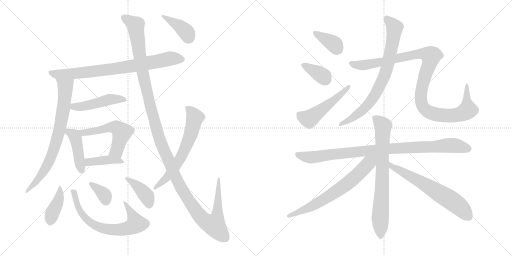
t = 0.00 s
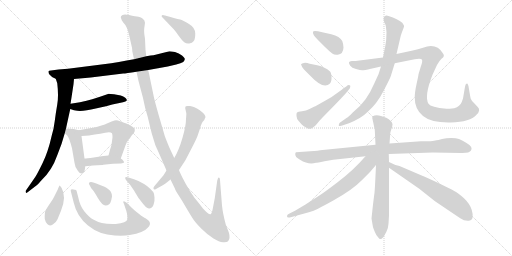
t = 2.00 s
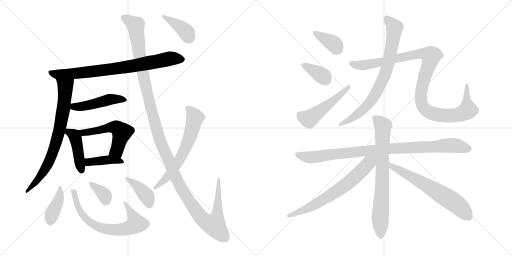
t = 4.00 s
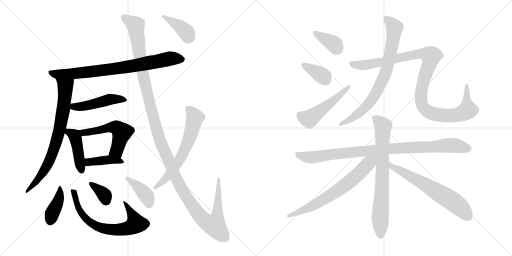
t = 6.00 s
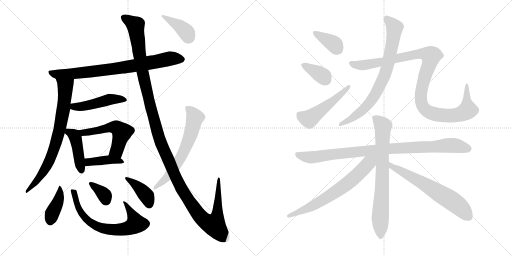
t = 8.00 s
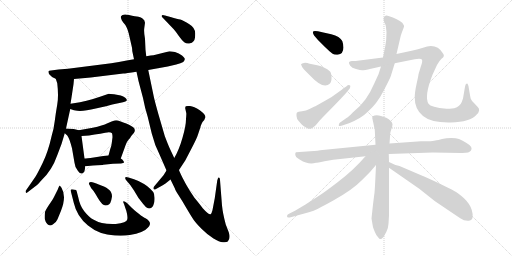
t = 10.00 s

The animated SVG that drew these frames (rendered in a browser with its animation timeline set to each time). Animation: 22 CSS @keyframes rules; frames cover the first 10.00 s.

<svg version="1.1" viewBox="0 0 2048 1024" xmlns="http://www.w3.org/2000/svg">
  <g stroke="lightgray" stroke-dasharray="1,1" stroke-width="1" transform="scale(4, 4)">
    <line x1="0" y1="0" x2="256" y2="256"></line>
    <line x1="256" y1="0" x2="0" y2="256"></line>
    <line x1="128" y1="0" x2="128" y2="256"></line>
    <line x1="0" y1="128" x2="256" y2="128"></line>
    <line x1="256" y1="0" x2="512" y2="256"></line>
    <line x1="512" y1="0" x2="256" y2="256"></line>
    <line x1="384" y1="0" x2="384" y2="256"></line>
    <line x1="256" y1="128" x2="512" y2="128"></line>
  </g>
<g transform="scale(1, -1) translate(0, -850)">
   <style type="text/css">
    @keyframes keyframes0 {
      from {
       stroke: black;
       stroke-dashoffset: 788;
       stroke-width: 128;
       }
       72% {
       animation-timing-function: step-end;
       stroke: black;
       stroke-dashoffset: 0;
       stroke-width: 128;
       }
       to {
       stroke: black;
       stroke-width: 1024;
       }
       }
       #make-me-a-hanzi-animation-0 {
         animation: keyframes0 0.891276s both;
         animation-delay: 0.000000s;
         animation-timing-function: linear;
       }
    @keyframes keyframes1 {
      from {
       stroke: black;
       stroke-dashoffset: 756;
       stroke-width: 128;
       }
       71% {
       animation-timing-function: step-end;
       stroke: black;
       stroke-dashoffset: 0;
       stroke-width: 128;
       }
       to {
       stroke: black;
       stroke-width: 1024;
       }
       }
       #make-me-a-hanzi-animation-1 {
         animation: keyframes1 0.865234s both;
         animation-delay: 0.891276s;
         animation-timing-function: linear;
       }
    @keyframes keyframes2 {
      from {
       stroke: black;
       stroke-dashoffset: 470;
       stroke-width: 128;
       }
       60% {
       animation-timing-function: step-end;
       stroke: black;
       stroke-dashoffset: 0;
       stroke-width: 128;
       }
       to {
       stroke: black;
       stroke-width: 1024;
       }
       }
       #make-me-a-hanzi-animation-2 {
         animation: keyframes2 0.632487s both;
         animation-delay: 1.756510s;
         animation-timing-function: linear;
       }
    @keyframes keyframes3 {
      from {
       stroke: black;
       stroke-dashoffset: 433;
       stroke-width: 128;
       }
       58% {
       animation-timing-function: step-end;
       stroke: black;
       stroke-dashoffset: 0;
       stroke-width: 128;
       }
       to {
       stroke: black;
       stroke-width: 1024;
       }
       }
       #make-me-a-hanzi-animation-3 {
         animation: keyframes3 0.602376s both;
         animation-delay: 2.388997s;
         animation-timing-function: linear;
       }
    @keyframes keyframes4 {
      from {
       stroke: black;
       stroke-dashoffset: 537;
       stroke-width: 128;
       }
       64% {
       animation-timing-function: step-end;
       stroke: black;
       stroke-dashoffset: 0;
       stroke-width: 128;
       }
       to {
       stroke: black;
       stroke-width: 1024;
       }
       }
       #make-me-a-hanzi-animation-4 {
         animation: keyframes4 0.687012s both;
         animation-delay: 2.991373s;
         animation-timing-function: linear;
       }
    @keyframes keyframes5 {
      from {
       stroke: black;
       stroke-dashoffset: 406;
       stroke-width: 128;
       }
       57% {
       animation-timing-function: step-end;
       stroke: black;
       stroke-dashoffset: 0;
       stroke-width: 128;
       }
       to {
       stroke: black;
       stroke-width: 1024;
       }
       }
       #make-me-a-hanzi-animation-5 {
         animation: keyframes5 0.580404s both;
         animation-delay: 3.678385s;
         animation-timing-function: linear;
       }
    @keyframes keyframes6 {
      from {
       stroke: black;
       stroke-dashoffset: 402;
       stroke-width: 128;
       }
       57% {
       animation-timing-function: step-end;
       stroke: black;
       stroke-dashoffset: 0;
       stroke-width: 128;
       }
       to {
       stroke: black;
       stroke-width: 1024;
       }
       }
       #make-me-a-hanzi-animation-6 {
         animation: keyframes6 0.577148s both;
         animation-delay: 4.258789s;
         animation-timing-function: linear;
       }
    @keyframes keyframes7 {
      from {
       stroke: black;
       stroke-dashoffset: 689;
       stroke-width: 128;
       }
       69% {
       animation-timing-function: step-end;
       stroke: black;
       stroke-dashoffset: 0;
       stroke-width: 128;
       }
       to {
       stroke: black;
       stroke-width: 1024;
       }
       }
       #make-me-a-hanzi-animation-7 {
         animation: keyframes7 0.810710s both;
         animation-delay: 4.835937s;
         animation-timing-function: linear;
       }
    @keyframes keyframes8 {
      from {
       stroke: black;
       stroke-dashoffset: 352;
       stroke-width: 128;
       }
       53% {
       animation-timing-function: step-end;
       stroke: black;
       stroke-dashoffset: 0;
       stroke-width: 128;
       }
       to {
       stroke: black;
       stroke-width: 1024;
       }
       }
       #make-me-a-hanzi-animation-8 {
         animation: keyframes8 0.536458s both;
         animation-delay: 5.646647s;
         animation-timing-function: linear;
       }
    @keyframes keyframes9 {
      from {
       stroke: black;
       stroke-dashoffset: 396;
       stroke-width: 128;
       }
       56% {
       animation-timing-function: step-end;
       stroke: black;
       stroke-dashoffset: 0;
       stroke-width: 128;
       }
       to {
       stroke: black;
       stroke-width: 1024;
       }
       }
       #make-me-a-hanzi-animation-9 {
         animation: keyframes9 0.572266s both;
         animation-delay: 6.183105s;
         animation-timing-function: linear;
       }
    @keyframes keyframes10 {
      from {
       stroke: black;
       stroke-dashoffset: 1384;
       stroke-width: 128;
       }
       82% {
       animation-timing-function: step-end;
       stroke: black;
       stroke-dashoffset: 0;
       stroke-width: 128;
       }
       to {
       stroke: black;
       stroke-width: 1024;
       }
       }
       #make-me-a-hanzi-animation-10 {
         animation: keyframes10 1.376302s both;
         animation-delay: 6.755371s;
         animation-timing-function: linear;
       }
    @keyframes keyframes11 {
      from {
       stroke: black;
       stroke-dashoffset: 638;
       stroke-width: 128;
       }
       67% {
       animation-timing-function: step-end;
       stroke: black;
       stroke-dashoffset: 0;
       stroke-width: 128;
       }
       to {
       stroke: black;
       stroke-width: 1024;
       }
       }
       #make-me-a-hanzi-animation-11 {
         animation: keyframes11 0.769206s both;
         animation-delay: 8.131673s;
         animation-timing-function: linear;
       }
    @keyframes keyframes12 {
      from {
       stroke: black;
       stroke-dashoffset: 392;
       stroke-width: 128;
       }
       56% {
       animation-timing-function: step-end;
       stroke: black;
       stroke-dashoffset: 0;
       stroke-width: 128;
       }
       to {
       stroke: black;
       stroke-width: 1024;
       }
       }
       #make-me-a-hanzi-animation-12 {
         animation: keyframes12 0.569010s both;
         animation-delay: 8.900879s;
         animation-timing-function: linear;
       }
    @keyframes keyframes13 {
      from {
       stroke: black;
       stroke-dashoffset: 372;
       stroke-width: 128;
       }
       55% {
       animation-timing-function: step-end;
       stroke: black;
       stroke-dashoffset: 0;
       stroke-width: 128;
       }
       to {
       stroke: black;
       stroke-width: 1024;
       }
       }
       #make-me-a-hanzi-animation-13 {
         animation: keyframes13 0.552734s both;
         animation-delay: 9.469889s;
         animation-timing-function: linear;
       }
    @keyframes keyframes14 {
      from {
       stroke: black;
       stroke-dashoffset: 367;
       stroke-width: 128;
       }
       54% {
       animation-timing-function: step-end;
       stroke: black;
       stroke-dashoffset: 0;
       stroke-width: 128;
       }
       to {
       stroke: black;
       stroke-width: 1024;
       }
       }
       #make-me-a-hanzi-animation-14 {
         animation: keyframes14 0.548665s both;
         animation-delay: 10.022623s;
         animation-timing-function: linear;
       }
    @keyframes keyframes15 {
      from {
       stroke: black;
       stroke-dashoffset: 504;
       stroke-width: 128;
       }
       62% {
       animation-timing-function: step-end;
       stroke: black;
       stroke-dashoffset: 0;
       stroke-width: 128;
       }
       to {
       stroke: black;
       stroke-width: 1024;
       }
       }
       #make-me-a-hanzi-animation-15 {
         animation: keyframes15 0.660156s both;
         animation-delay: 10.571288s;
         animation-timing-function: linear;
       }
    @keyframes keyframes16 {
      from {
       stroke: black;
       stroke-dashoffset: 772;
       stroke-width: 128;
       }
       72% {
       animation-timing-function: step-end;
       stroke: black;
       stroke-dashoffset: 0;
       stroke-width: 128;
       }
       to {
       stroke: black;
       stroke-width: 1024;
       }
       }
       #make-me-a-hanzi-animation-16 {
         animation: keyframes16 0.878255s both;
         animation-delay: 11.231444s;
         animation-timing-function: linear;
       }
    @keyframes keyframes17 {
      from {
       stroke: black;
       stroke-dashoffset: 1082;
       stroke-width: 128;
       }
       78% {
       animation-timing-function: step-end;
       stroke: black;
       stroke-dashoffset: 0;
       stroke-width: 128;
       }
       to {
       stroke: black;
       stroke-width: 1024;
       }
       }
       #make-me-a-hanzi-animation-17 {
         animation: keyframes17 1.130534s both;
         animation-delay: 12.109699s;
         animation-timing-function: linear;
       }
    @keyframes keyframes18 {
      from {
       stroke: black;
       stroke-dashoffset: 941;
       stroke-width: 128;
       }
       75% {
       animation-timing-function: step-end;
       stroke: black;
       stroke-dashoffset: 0;
       stroke-width: 128;
       }
       to {
       stroke: black;
       stroke-width: 1024;
       }
       }
       #make-me-a-hanzi-animation-18 {
         animation: keyframes18 1.015788s both;
         animation-delay: 13.240233s;
         animation-timing-function: linear;
       }
    @keyframes keyframes19 {
      from {
       stroke: black;
       stroke-dashoffset: 746;
       stroke-width: 128;
       }
       71% {
       animation-timing-function: step-end;
       stroke: black;
       stroke-dashoffset: 0;
       stroke-width: 128;
       }
       to {
       stroke: black;
       stroke-width: 1024;
       }
       }
       #make-me-a-hanzi-animation-19 {
         animation: keyframes19 0.857096s both;
         animation-delay: 14.256021s;
         animation-timing-function: linear;
       }
    @keyframes keyframes20 {
      from {
       stroke: black;
       stroke-dashoffset: 676;
       stroke-width: 128;
       }
       69% {
       animation-timing-function: step-end;
       stroke: black;
       stroke-dashoffset: 0;
       stroke-width: 128;
       }
       to {
       stroke: black;
       stroke-width: 1024;
       }
       }
       #make-me-a-hanzi-animation-20 {
         animation: keyframes20 0.800130s both;
         animation-delay: 15.113117s;
         animation-timing-function: linear;
       }
    @keyframes keyframes21 {
      from {
       stroke: black;
       stroke-dashoffset: 638;
       stroke-width: 128;
       }
       67% {
       animation-timing-function: step-end;
       stroke: black;
       stroke-dashoffset: 0;
       stroke-width: 128;
       }
       to {
       stroke: black;
       stroke-width: 1024;
       }
       }
       #make-me-a-hanzi-animation-21 {
         animation: keyframes21 0.769206s both;
         animation-delay: 15.913247s;
         animation-timing-function: linear;
       }
</style>
<path d="M 296.0 534.0 L 363.0 540.0 L 493.0 556.0 Q 503.0 556.0 546.0 563.0 L 593.0 570.0 L 671.0 584.0 L 705.0 592.0 Q 724.0 597.0 733.0 602.0 Q 739.0 608.0 739.0 613.0 Q 740.0 618.0 728.0 628.0 Q 716.0 638.0 700.0 642.0 Q 684.0 645.0 678.0 645.0 L 614.0 629.0 Q 605.0 629.0 585.0 625.0 L 536.0 613.0 L 507.0 608.0 Q 475.0 601.0 445.0 597.0 L 272.0 575.0 L 234.0 572.0 L 204.0 568.0 Q 195.0 568.0 194.0 565.0 Q 193.0 562.0 196.0 554.0 L 204.0 546.0 Q 209.0 541.0 212.0 540.0 L 223.0 535.0 L 296.0 534.0 Z" fill="lightgray"></path> 
<path d="M 294.0 513.0 L 296.0 534.0 C 299.0 564.0 214.0 563.0 223.0 535.0 L 229.0 517.0 Q 235.0 466.0 229.0 432.0 Q 223.0 398.0 219.0 366.0 Q 215.0 333.0 207.0 308.0 Q 192.0 241.0 170.0 197.0 Q 148.0 152.0 141.0 142.0 L 105.0 90.0 Q 101.0 86.0 103.0 81.0 Q 105.0 75.0 113.0 83.0 L 139.0 103.0 Q 149.0 109.0 165.0 128.0 Q 208.0 168.0 229.0 229.0 L 246.0 274.0 L 259.0 317.0 L 264.0 336.0 L 281.0 414.0 L 282.0 435.0 L 286.0 460.0 L 294.0 513.0 Z" fill="lightgray"></path> 
<path d="M 281.0 414.0 L 296.0 409.0 L 309.0 407.0 Q 334.0 404.0 383.0 416.0 Q 432.0 427.0 449.0 432.0 L 492.0 441.0 Q 517.0 446.0 501.0 459.0 Q 494.0 464.0 483.0 468.0 L 456.0 473.0 Q 440.0 475.0 435.0 475.0 L 403.0 464.0 Q 376.0 454.0 320.0 441.0 L 282.0 435.0 C 252.0 430.0 253.0 423.0 281.0 414.0 Z" fill="lightgray"></path> 
<path d="M 259.0 317.0 L 269.0 308.0 Q 277.0 299.0 288.0 257.0 L 298.0 199.0 Q 300.0 178.0 312.0 166.0 Q 320.0 154.0 329.0 156.0 Q 338.0 159.0 339.0 170.0 L 341.0 185.0 L 338.0 216.0 L 326.0 306.0 C 323.0 327.0 323.0 327.0 315.0 329.0 L 299.0 333.0 Q 290.0 335.0 264.0 336.0 C 237.0 337.0 237.0 337.0 259.0 317.0 Z" fill="lightgray"></path> 
<path d="M 483.0 216.0 L 499.0 260.0 Q 507.0 284.0 514.0 291.0 Q 521.0 298.0 525.0 306.0 L 536.0 319.0 Q 544.0 332.0 533.0 341.0 Q 517.0 352.0 505.0 356.0 Q 494.0 359.0 480.0 365.0 Q 467.0 371.0 458.0 368.0 Q 449.0 365.0 430.0 357.0 Q 411.0 348.0 371.0 339.0 L 315.0 329.0 C 285.0 324.0 296.0 304.0 326.0 306.0 L 356.0 308.0 L 379.0 312.0 Q 402.0 314.0 421.0 319.0 Q 441.0 324.0 448.0 317.0 Q 450.0 311.0 450.0 301.0 L 447.0 278.0 Q 446.0 266.0 441.0 254.0 L 434.0 228.0 C 426.0 199.0 473.0 188.0 483.0 216.0 Z" fill="lightgray"></path> 
<path d="M 341.0 185.0 L 372.0 188.0 Q 412.0 190.0 413.0 191.0 L 452.0 195.0 L 484.0 196.0 Q 495.0 198.0 496.0 200.0 Q 497.0 202.0 493.0 207.0 Q 490.0 212.0 483.0 216.0 C 461.0 231.0 461.0 231.0 434.0 228.0 L 413.0 226.0 L 375.0 220.0 Q 346.0 216.0 338.0 216.0 C 308.0 215.0 311.0 182.0 341.0 185.0 Z" fill="lightgray"></path> 
<path d="M 246.0 99.0 L 239.0 108.0 Q 237.0 108.0 231.0 92.0 L 216.0 62.0 Q 212.0 53.0 197.0 32.0 Q 183.0 11.0 180.0 2.0 Q 178.0 -17.0 179.0 -26.0 Q 181.0 -36.0 189.0 -46.0 Q 198.0 -56.0 211.0 -48.0 Q 225.0 -40.0 230.0 -27.0 L 244.0 7.0 Q 267.0 64.0 246.0 99.0 Z" fill="lightgray"></path> 
<path d="M 299.0 91.0 Q 297.0 92.0 294.0 92.0 Q 280.0 95.0 283.0 86.0 L 295.0 39.0 Q 307.0 -15.0 352.0 -52.0 Q 397.0 -89.0 459.0 -92.0 Q 497.0 -94.0 519.0 -90.0 Q 575.0 -81.0 592.0 -60.0 Q 598.0 -54.0 600.0 -46.0 Q 601.0 -34.0 582.0 -23.0 Q 575.0 -21.0 554.0 -4.0 Q 534.0 12.0 529.0 17.0 L 508.0 38.0 Q 498.0 46.0 494.0 45.0 Q 491.0 43.0 496.0 34.0 L 503.0 13.0 Q 505.0 11.0 508.0 -5.0 Q 511.0 -21.0 509.0 -28.0 Q 507.0 -41.0 463.0 -46.0 Q 408.0 -49.0 373.0 -28.0 Q 356.0 -19.0 337.0 5.0 Q 319.0 28.0 313.0 61.0 L 308.0 80.0 Q 308.0 84.0 306.0 86.0 Q 307.0 91.0 299.0 91.0 Z" fill="lightgray"></path> 
<path d="M 445.0 49.0 L 448.0 64.0 Q 448.0 81.0 436.0 91.0 Q 424.0 101.0 418.0 103.0 L 395.0 112.0 Q 360.0 129.0 356.0 118.0 Q 355.0 114.0 357.0 112.0 L 365.0 97.0 L 371.0 90.0 Q 376.0 85.0 392.0 57.0 Q 409.0 28.0 422.0 28.0 Q 440.0 28.0 445.0 49.0 Z" fill="lightgray"></path> 
<path d="M 536.0 133.0 L 514.0 140.0 Q 502.0 144.0 501.0 140.0 Q 500.0 135.0 504.0 130.0 L 521.0 110.0 L 536.0 88.0 L 554.0 58.0 L 572.0 35.0 Q 585.0 19.0 592.0 17.0 Q 600.0 15.0 607.0 20.0 Q 612.0 22.0 615.0 34.0 Q 619.0 46.0 618.0 60.0 Q 618.0 74.0 613.0 82.0 Q 587.0 111.0 565.0 120.0 Q 557.0 125.0 536.0 133.0 Z" fill="lightgray"></path> 
<path d="M 546.0 563.0 L 554.0 526.0 L 572.0 458.0 Q 580.0 416.0 591.0 382.0 L 607.0 316.0 Q 619.0 268.0 639.0 230.0 L 666.0 168.0 L 682.0 132.0 L 700.0 95.0 Q 700.0 92.0 713.0 71.0 Q 727.0 50.0 746.0 17.0 Q 766.0 -17.0 775.0 -30.0 Q 784.0 -43.0 807.0 -66.0 Q 831.0 -90.0 854.0 -104.0 Q 877.0 -118.0 892.0 -119.0 Q 907.0 -120.0 911.0 -116.0 Q 923.0 -104.0 915.0 -79.0 L 903.0 -48.0 Q 891.0 -3.0 888.0 28.0 L 880.0 130.0 Q 880.0 137.0 877.0 139.0 Q 874.0 141.0 872.0 137.0 L 869.0 128.0 L 859.0 57.0 L 850.0 10.0 Q 846.0 -6.0 842.0 -7.0 Q 833.0 -8.0 811.0 17.0 Q 789.0 46.0 781.0 55.0 Q 774.0 64.0 758.0 89.0 Q 743.0 113.0 730.0 139.0 Q 717.0 165.0 716.0 170.0 L 697.0 218.0 L 681.0 252.0 Q 673.0 269.0 659.0 306.0 L 634.0 392.0 Q 618.0 449.0 615.0 464.0 L 593.0 570.0 L 585.0 625.0 L 582.0 651.0 L 580.0 695.0 Q 575.0 723.0 577.0 737.0 L 580.0 759.0 L 577.0 769.0 L 570.0 776.0 Q 565.0 781.0 554.0 783.0 Q 543.0 784.0 516.0 790.0 Q 490.0 796.0 484.0 785.0 Q 482.0 779.0 485.0 775.0 Q 485.0 771.0 493.0 760.0 Q 508.0 745.0 515.0 716.0 L 528.0 659.0 Q 529.0 652.0 529.0 646.0 L 536.0 613.0 L 546.0 563.0 Z" fill="lightgray"></path> 
<path d="M 666.0 168.0 L 654.0 149.0 L 618.0 106.0 Q 613.0 101.0 614.0 95.0 Q 616.0 89.0 624.0 94.0 L 642.0 104.0 Q 650.0 108.0 662.0 116.0 L 682.0 132.0 L 716.0 170.0 L 741.0 208.0 L 766.0 256.0 Q 788.0 298.0 792.0 312.0 L 801.0 339.0 Q 802.0 340.0 802.0 343.0 Q 802.0 346.0 810.0 362.0 L 817.0 370.0 Q 821.0 380.0 822.0 381.0 Q 822.0 393.0 799.0 409.0 Q 776.0 424.0 760.0 426.0 Q 745.0 427.0 743.0 425.0 Q 740.0 420.0 741.0 416.0 L 745.0 398.0 Q 746.0 396.0 744.0 374.0 Q 744.0 347.0 730.0 299.0 Q 716.0 250.0 697.0 218.0 L 666.0 168.0 Z" fill="lightgray"></path> 
<path d="M 651.0 779.0 L 695.0 733.0 Q 704.0 723.0 716.0 705.0 Q 729.0 687.0 737.0 681.0 Q 746.0 674.0 757.0 676.0 Q 769.0 678.0 775.0 686.0 Q 781.0 693.0 781.0 716.0 Q 781.0 739.0 756.0 754.0 Q 731.0 769.0 721.0 772.0 Q 711.0 774.0 682.0 782.0 L 660.0 788.0 Q 649.0 793.0 647.0 788.0 Q 645.0 783.0 651.0 779.0 Z" fill="lightgray"></path> 
<path d="M 1271.0 691.5 L 1301.0 661.5 Q 1321.0 642.5 1329.0 636.5 Q 1338.0 629.5 1351.0 631.5 Q 1373.0 633.5 1374.0 660.5 Q 1374.0 672.5 1369.0 686.5 Q 1360.0 704.5 1325.0 713.5 L 1289.0 721.5 Q 1255.0 728.5 1252.0 723.5 Q 1249.0 712.5 1271.0 691.5 Z" fill="lightgray"></path> 
<path d="M 1216.0 572.5 L 1241.0 547.5 Q 1294.0 490.5 1320.0 516.5 Q 1327.0 524.5 1326.0 543.5 Q 1325.0 561.5 1319.0 565.5 Q 1301.0 582.5 1269.0 589.5 L 1239.0 595.5 Q 1226.0 599.5 1216.0 598.5 Q 1207.0 596.5 1204.0 593.5 Q 1207.0 581.5 1216.0 572.5 Z" fill="lightgray"></path> 
<path d="M 1385.0 479.5 L 1399.0 496.5 Q 1404.0 509.5 1398.0 509.5 Q 1393.0 511.5 1385.0 504.5 L 1371.0 495.5 Q 1368.0 491.5 1367.0 491.5 L 1325.0 461.5 L 1288.0 440.5 Q 1265.0 426.5 1256.0 423.5 L 1236.0 413.5 Q 1225.0 407.5 1208.0 405.5 Q 1191.0 403.5 1188.0 400.5 Q 1185.0 397.5 1186.0 386.5 Q 1187.0 375.5 1193.0 368.5 L 1205.0 354.5 Q 1212.0 345.5 1229.0 337.5 Q 1242.0 328.5 1263.0 349.5 Q 1277.0 367.5 1291.0 381.5 L 1340.0 431.5 Q 1371.0 463.5 1385.0 479.5 Z" fill="lightgray"></path> 
<path d="M 1544.0 740.5 L 1546.0 721.5 Q 1546.0 688.5 1541.0 665.5 L 1532.0 620.5 L 1524.0 584.5 L 1514.0 553.5 L 1497.0 516.5 Q 1482.0 481.5 1463.0 454.5 Q 1444.0 427.5 1411.0 400.5 Q 1395.0 383.5 1386.0 378.5 L 1359.0 359.5 Q 1355.0 354.5 1355.0 348.5 Q 1356.0 342.5 1375.0 350.5 L 1396.0 357.5 Q 1447.0 378.5 1471.0 403.5 Q 1508.0 435.5 1534.0 486.5 Q 1560.0 536.5 1563.0 545.5 L 1579.0 597.5 L 1586.0 634.5 L 1603.0 707.5 Q 1608.0 723.5 1612.0 732.5 L 1616.0 743.5 Q 1618.0 747.5 1609.0 759.5 Q 1592.0 774.5 1554.0 786.5 Q 1544.0 789.5 1539.0 785.5 Q 1534.0 780.5 1534.0 775.5 L 1537.0 761.5 Q 1543.0 752.5 1544.0 740.5 Z" fill="lightgray"></path> 
<path d="M 1532.0 620.5 L 1422.0 606.5 L 1407.0 606.5 Q 1388.0 605.5 1401.0 587.5 Q 1407.0 578.5 1424.0 574.5 Q 1442.0 569.5 1449.0 569.5 Q 1457.0 569.5 1484.0 575.5 L 1524.0 584.5 L 1579.0 597.5 L 1659.0 613.5 Q 1685.0 617.5 1688.0 611.5 Q 1691.0 604.5 1683.0 583.5 L 1674.0 553.5 Q 1673.0 544.5 1666.0 513.5 Q 1659.0 481.5 1659.0 461.5 Q 1658.0 414.5 1692.0 386.5 Q 1726.0 358.5 1803.0 360.5 Q 1881.0 362.5 1906.0 391.5 Q 1925.0 409.5 1910.0 423.5 L 1895.0 439.5 Q 1886.0 447.5 1883.0 455.5 Q 1881.0 462.5 1878.0 481.5 L 1874.0 505.5 Q 1872.0 512.5 1870.0 515.5 Q 1868.0 517.5 1866.0 515.5 Q 1862.0 515.5 1860.0 503.5 L 1852.0 456.5 L 1847.0 442.5 Q 1840.0 424.5 1817.0 417.5 Q 1796.0 415.5 1786.0 415.5 Q 1723.0 421.5 1714.0 435.5 Q 1696.0 464.5 1730.0 551.5 L 1748.0 590.5 Q 1758.0 608.5 1766.0 615.5 Q 1774.0 621.5 1775.0 625.5 Q 1777.0 629.5 1772.0 636.5 Q 1746.0 679.5 1692.0 659.5 Q 1672.0 653.5 1651.0 648.5 L 1586.0 634.5 L 1532.0 620.5 Z" fill="lightgray"></path> 
<path d="M 1555.0 234.5 L 1731.0 240.5 L 1844.0 238.5 Q 1878.0 237.5 1884.0 248.5 Q 1894.0 262.5 1863.0 280.5 Q 1848.0 290.5 1836.0 294.5 Q 1825.0 298.5 1805.0 298.5 Q 1785.0 298.5 1768.0 294.5 Q 1751.0 289.5 1746.0 289.5 Q 1741.0 289.5 1736.0 287.5 Q 1732.0 285.5 1684.0 285.5 L 1558.0 276.5 L 1502.0 271.5 L 1290.0 250.5 Q 1274.0 247.5 1241.0 245.5 L 1184.0 241.5 Q 1182.0 240.5 1181.0 235.5 Q 1179.0 222.5 1200.0 211.5 Q 1235.0 189.5 1264.0 199.5 Q 1267.0 199.5 1298.0 205.5 L 1333.0 211.5 L 1462.0 225.5 L 1555.0 234.5 Z" fill="lightgray"></path> 
<path d="M 1486.0 -23.5 L 1492.0 -58.5 Q 1494.0 -62.5 1499.0 -76.5 Q 1504.0 -90.5 1514.0 -100.5 Q 1520.0 -113.5 1534.0 -97.5 Q 1545.0 -78.5 1548.0 -70.5 Q 1552.0 -63.5 1554.0 -44.5 L 1556.0 -11.5 L 1556.0 179.5 L 1556.0 202.5 L 1555.0 234.5 L 1558.0 276.5 L 1561.0 316.5 Q 1561.0 320.5 1565.0 332.5 Q 1570.0 344.5 1570.0 353.5 Q 1568.0 367.5 1545.0 379.5 L 1524.0 386.5 Q 1504.0 392.5 1491.0 385.5 Q 1489.0 381.5 1489.0 378.5 L 1499.0 332.5 L 1502.0 271.5 L 1504.0 190.5 Q 1499.0 75.5 1497.0 72.5 L 1492.0 32.5 L 1486.0 -23.5 Z" fill="lightgray"></path> 
<path d="M 1462.0 225.5 Q 1412.0 167.5 1349.0 120.5 Q 1298.0 81.5 1282.0 71.5 L 1222.0 32.5 L 1180.0 7.5 L 1160.0 -2.5 Q 1148.0 -7.5 1148.0 -13.5 Q 1147.0 -22.5 1163.0 -18.5 L 1239.0 2.5 Q 1258.0 6.5 1333.0 48.5 Q 1409.0 90.5 1446.0 128.5 L 1480.0 162.5 L 1504.0 190.5 C 1540.0 231.5 1500.0 268.5 1462.0 225.5 Z" fill="lightgray"></path> 
<path d="M 1556.0 179.5 L 1677.0 95.5 L 1740.0 45.5 L 1841.0 -22.5 Q 1858.0 -34.5 1876.0 -32.5 Q 1899.0 -29.5 1887.0 10.5 Q 1880.0 34.5 1857.0 56.5 Q 1834.0 77.5 1817.0 86.5 Q 1801.0 95.5 1747.0 121.5 Q 1693.0 146.5 1689.0 147.5 L 1598.0 186.5 Q 1578.0 190.5 1556.0 202.5 C 1529.0 215.5 1531.0 196.5 1556.0 179.5 Z" fill="lightgray"></path> 
      <clipPath id="make-me-a-hanzi-clip-0">
      <path d="M 296.0 534.0 L 363.0 540.0 L 493.0 556.0 Q 503.0 556.0 546.0 563.0 L 593.0 570.0 L 671.0 584.0 L 705.0 592.0 Q 724.0 597.0 733.0 602.0 Q 739.0 608.0 739.0 613.0 Q 740.0 618.0 728.0 628.0 Q 716.0 638.0 700.0 642.0 Q 684.0 645.0 678.0 645.0 L 614.0 629.0 Q 605.0 629.0 585.0 625.0 L 536.0 613.0 L 507.0 608.0 Q 475.0 601.0 445.0 597.0 L 272.0 575.0 L 234.0 572.0 L 204.0 568.0 Q 195.0 568.0 194.0 565.0 Q 193.0 562.0 196.0 554.0 L 204.0 546.0 Q 209.0 541.0 212.0 540.0 L 223.0 535.0 L 296.0 534.0 Z" fill="lightgray"></path>
      </clipPath>
      <path clip-path="url(#make-me-a-hanzi-clip-0)" d="M 201.0 561.0 L 225.0 553.0 L 341.0 560.0 L 515.0 583.0 L 679.0 616.0 L 727.0 612.0 " fill="none" id="make-me-a-hanzi-animation-0" stroke-dasharray="660 1320" stroke-linecap="round"></path>

      <clipPath id="make-me-a-hanzi-clip-1">
      <path d="M 294.0 513.0 L 296.0 534.0 C 299.0 564.0 214.0 563.0 223.0 535.0 L 229.0 517.0 Q 235.0 466.0 229.0 432.0 Q 223.0 398.0 219.0 366.0 Q 215.0 333.0 207.0 308.0 Q 192.0 241.0 170.0 197.0 Q 148.0 152.0 141.0 142.0 L 105.0 90.0 Q 101.0 86.0 103.0 81.0 Q 105.0 75.0 113.0 83.0 L 139.0 103.0 Q 149.0 109.0 165.0 128.0 Q 208.0 168.0 229.0 229.0 L 246.0 274.0 L 259.0 317.0 L 264.0 336.0 L 281.0 414.0 L 282.0 435.0 L 286.0 460.0 L 294.0 513.0 Z" fill="lightgray"></path>
      </clipPath>
      <path clip-path="url(#make-me-a-hanzi-clip-1)" d="M 230.0 532.0 L 261.0 504.0 L 256.0 431.0 L 235.0 317.0 L 190.0 190.0 L 151.0 131.0 L 107.0 85.0 " fill="none" id="make-me-a-hanzi-animation-1" stroke-dasharray="628 1256" stroke-linecap="round"></path>

      <clipPath id="make-me-a-hanzi-clip-2">
      <path d="M 281.0 414.0 L 296.0 409.0 L 309.0 407.0 Q 334.0 404.0 383.0 416.0 Q 432.0 427.0 449.0 432.0 L 492.0 441.0 Q 517.0 446.0 501.0 459.0 Q 494.0 464.0 483.0 468.0 L 456.0 473.0 Q 440.0 475.0 435.0 475.0 L 403.0 464.0 Q 376.0 454.0 320.0 441.0 L 282.0 435.0 C 252.0 430.0 253.0 423.0 281.0 414.0 Z" fill="lightgray"></path>
      </clipPath>
      <path clip-path="url(#make-me-a-hanzi-clip-2)" d="M 289.0 429.0 L 295.0 423.0 L 326.0 424.0 L 437.0 452.0 L 497.0 450.0 " fill="none" id="make-me-a-hanzi-animation-2" stroke-dasharray="342 684" stroke-linecap="round"></path>

      <clipPath id="make-me-a-hanzi-clip-3">
      <path d="M 259.0 317.0 L 269.0 308.0 Q 277.0 299.0 288.0 257.0 L 298.0 199.0 Q 300.0 178.0 312.0 166.0 Q 320.0 154.0 329.0 156.0 Q 338.0 159.0 339.0 170.0 L 341.0 185.0 L 338.0 216.0 L 326.0 306.0 C 323.0 327.0 323.0 327.0 315.0 329.0 L 299.0 333.0 Q 290.0 335.0 264.0 336.0 C 237.0 337.0 237.0 337.0 259.0 317.0 Z" fill="lightgray"></path>
      </clipPath>
      <path clip-path="url(#make-me-a-hanzi-clip-3)" d="M 271.0 329.0 L 301.0 301.0 L 326.0 167.0 " fill="none" id="make-me-a-hanzi-animation-3" stroke-dasharray="305 610" stroke-linecap="round"></path>

      <clipPath id="make-me-a-hanzi-clip-4">
      <path d="M 483.0 216.0 L 499.0 260.0 Q 507.0 284.0 514.0 291.0 Q 521.0 298.0 525.0 306.0 L 536.0 319.0 Q 544.0 332.0 533.0 341.0 Q 517.0 352.0 505.0 356.0 Q 494.0 359.0 480.0 365.0 Q 467.0 371.0 458.0 368.0 Q 449.0 365.0 430.0 357.0 Q 411.0 348.0 371.0 339.0 L 315.0 329.0 C 285.0 324.0 296.0 304.0 326.0 306.0 L 356.0 308.0 L 379.0 312.0 Q 402.0 314.0 421.0 319.0 Q 441.0 324.0 448.0 317.0 Q 450.0 311.0 450.0 301.0 L 447.0 278.0 Q 446.0 266.0 441.0 254.0 L 434.0 228.0 C 426.0 199.0 473.0 188.0 483.0 216.0 Z" fill="lightgray"></path>
      </clipPath>
      <path clip-path="url(#make-me-a-hanzi-clip-4)" d="M 323.0 326.0 L 334.0 319.0 L 348.0 320.0 L 446.0 342.0 L 475.0 334.0 L 488.0 320.0 L 472.0 262.0 L 467.0 247.0 L 442.0 233.0 " fill="none" id="make-me-a-hanzi-animation-4" stroke-dasharray="409 818" stroke-linecap="round"></path>

      <clipPath id="make-me-a-hanzi-clip-5">
      <path d="M 341.0 185.0 L 372.0 188.0 Q 412.0 190.0 413.0 191.0 L 452.0 195.0 L 484.0 196.0 Q 495.0 198.0 496.0 200.0 Q 497.0 202.0 493.0 207.0 Q 490.0 212.0 483.0 216.0 C 461.0 231.0 461.0 231.0 434.0 228.0 L 413.0 226.0 L 375.0 220.0 Q 346.0 216.0 338.0 216.0 C 308.0 215.0 311.0 182.0 341.0 185.0 Z" fill="lightgray"></path>
      </clipPath>
      <path clip-path="url(#make-me-a-hanzi-clip-5)" d="M 342.0 209.0 L 363.0 202.0 L 436.0 211.0 L 474.0 208.0 L 489.0 201.0 " fill="none" id="make-me-a-hanzi-animation-5" stroke-dasharray="278 556" stroke-linecap="round"></path>

      <clipPath id="make-me-a-hanzi-clip-6">
      <path d="M 246.0 99.0 L 239.0 108.0 Q 237.0 108.0 231.0 92.0 L 216.0 62.0 Q 212.0 53.0 197.0 32.0 Q 183.0 11.0 180.0 2.0 Q 178.0 -17.0 179.0 -26.0 Q 181.0 -36.0 189.0 -46.0 Q 198.0 -56.0 211.0 -48.0 Q 225.0 -40.0 230.0 -27.0 L 244.0 7.0 Q 267.0 64.0 246.0 99.0 Z" fill="lightgray"></path>
      </clipPath>
      <path clip-path="url(#make-me-a-hanzi-clip-6)" d="M 242.0 103.0 L 235.0 52.0 L 208.0 -6.0 L 201.0 -36.0 " fill="none" id="make-me-a-hanzi-animation-6" stroke-dasharray="274 548" stroke-linecap="round"></path>

      <clipPath id="make-me-a-hanzi-clip-7">
      <path d="M 299.0 91.0 Q 297.0 92.0 294.0 92.0 Q 280.0 95.0 283.0 86.0 L 295.0 39.0 Q 307.0 -15.0 352.0 -52.0 Q 397.0 -89.0 459.0 -92.0 Q 497.0 -94.0 519.0 -90.0 Q 575.0 -81.0 592.0 -60.0 Q 598.0 -54.0 600.0 -46.0 Q 601.0 -34.0 582.0 -23.0 Q 575.0 -21.0 554.0 -4.0 Q 534.0 12.0 529.0 17.0 L 508.0 38.0 Q 498.0 46.0 494.0 45.0 Q 491.0 43.0 496.0 34.0 L 503.0 13.0 Q 505.0 11.0 508.0 -5.0 Q 511.0 -21.0 509.0 -28.0 Q 507.0 -41.0 463.0 -46.0 Q 408.0 -49.0 373.0 -28.0 Q 356.0 -19.0 337.0 5.0 Q 319.0 28.0 313.0 61.0 L 308.0 80.0 Q 308.0 84.0 306.0 86.0 Q 307.0 91.0 299.0 91.0 Z" fill="lightgray"></path>
      </clipPath>
      <path clip-path="url(#make-me-a-hanzi-clip-7)" d="M 292.0 82.0 L 318.0 8.0 L 334.0 -15.0 L 378.0 -51.0 L 427.0 -67.0 L 469.0 -70.0 L 509.0 -64.0 L 544.0 -45.0 L 501.0 41.0 " fill="none" id="make-me-a-hanzi-animation-7" stroke-dasharray="561 1122" stroke-linecap="round"></path>

      <clipPath id="make-me-a-hanzi-clip-8">
      <path d="M 445.0 49.0 L 448.0 64.0 Q 448.0 81.0 436.0 91.0 Q 424.0 101.0 418.0 103.0 L 395.0 112.0 Q 360.0 129.0 356.0 118.0 Q 355.0 114.0 357.0 112.0 L 365.0 97.0 L 371.0 90.0 Q 376.0 85.0 392.0 57.0 Q 409.0 28.0 422.0 28.0 Q 440.0 28.0 445.0 49.0 Z" fill="lightgray"></path>
      </clipPath>
      <path clip-path="url(#make-me-a-hanzi-clip-8)" d="M 362.0 116.0 L 414.0 74.0 L 424.0 47.0 " fill="none" id="make-me-a-hanzi-animation-8" stroke-dasharray="224 448" stroke-linecap="round"></path>

      <clipPath id="make-me-a-hanzi-clip-9">
      <path d="M 536.0 133.0 L 514.0 140.0 Q 502.0 144.0 501.0 140.0 Q 500.0 135.0 504.0 130.0 L 521.0 110.0 L 536.0 88.0 L 554.0 58.0 L 572.0 35.0 Q 585.0 19.0 592.0 17.0 Q 600.0 15.0 607.0 20.0 Q 612.0 22.0 615.0 34.0 Q 619.0 46.0 618.0 60.0 Q 618.0 74.0 613.0 82.0 Q 587.0 111.0 565.0 120.0 Q 557.0 125.0 536.0 133.0 Z" fill="lightgray"></path>
      </clipPath>
      <path clip-path="url(#make-me-a-hanzi-clip-9)" d="M 508.0 137.0 L 585.0 68.0 L 597.0 33.0 " fill="none" id="make-me-a-hanzi-animation-9" stroke-dasharray="268 536" stroke-linecap="round"></path>

      <clipPath id="make-me-a-hanzi-clip-10">
      <path d="M 546.0 563.0 L 554.0 526.0 L 572.0 458.0 Q 580.0 416.0 591.0 382.0 L 607.0 316.0 Q 619.0 268.0 639.0 230.0 L 666.0 168.0 L 682.0 132.0 L 700.0 95.0 Q 700.0 92.0 713.0 71.0 Q 727.0 50.0 746.0 17.0 Q 766.0 -17.0 775.0 -30.0 Q 784.0 -43.0 807.0 -66.0 Q 831.0 -90.0 854.0 -104.0 Q 877.0 -118.0 892.0 -119.0 Q 907.0 -120.0 911.0 -116.0 Q 923.0 -104.0 915.0 -79.0 L 903.0 -48.0 Q 891.0 -3.0 888.0 28.0 L 880.0 130.0 Q 880.0 137.0 877.0 139.0 Q 874.0 141.0 872.0 137.0 L 869.0 128.0 L 859.0 57.0 L 850.0 10.0 Q 846.0 -6.0 842.0 -7.0 Q 833.0 -8.0 811.0 17.0 Q 789.0 46.0 781.0 55.0 Q 774.0 64.0 758.0 89.0 Q 743.0 113.0 730.0 139.0 Q 717.0 165.0 716.0 170.0 L 697.0 218.0 L 681.0 252.0 Q 673.0 269.0 659.0 306.0 L 634.0 392.0 Q 618.0 449.0 615.0 464.0 L 593.0 570.0 L 585.0 625.0 L 582.0 651.0 L 580.0 695.0 Q 575.0 723.0 577.0 737.0 L 580.0 759.0 L 577.0 769.0 L 570.0 776.0 Q 565.0 781.0 554.0 783.0 Q 543.0 784.0 516.0 790.0 Q 490.0 796.0 484.0 785.0 Q 482.0 779.0 485.0 775.0 Q 485.0 771.0 493.0 760.0 Q 508.0 745.0 515.0 716.0 L 528.0 659.0 Q 529.0 652.0 529.0 646.0 L 536.0 613.0 L 546.0 563.0 Z" fill="lightgray"></path>
      </clipPath>
      <path clip-path="url(#make-me-a-hanzi-clip-10)" d="M 493.0 781.0 L 542.0 747.0 L 568.0 573.0 L 598.0 438.0 L 636.0 299.0 L 700.0 147.0 L 736.0 78.0 L 801.0 -16.0 L 828.0 -39.0 L 857.0 -50.0 L 870.0 -11.0 L 876.0 134.0 " fill="none" id="make-me-a-hanzi-animation-10" stroke-dasharray="1256 2512" stroke-linecap="round"></path>

      <clipPath id="make-me-a-hanzi-clip-11">
      <path d="M 666.0 168.0 L 654.0 149.0 L 618.0 106.0 Q 613.0 101.0 614.0 95.0 Q 616.0 89.0 624.0 94.0 L 642.0 104.0 Q 650.0 108.0 662.0 116.0 L 682.0 132.0 L 716.0 170.0 L 741.0 208.0 L 766.0 256.0 Q 788.0 298.0 792.0 312.0 L 801.0 339.0 Q 802.0 340.0 802.0 343.0 Q 802.0 346.0 810.0 362.0 L 817.0 370.0 Q 821.0 380.0 822.0 381.0 Q 822.0 393.0 799.0 409.0 Q 776.0 424.0 760.0 426.0 Q 745.0 427.0 743.0 425.0 Q 740.0 420.0 741.0 416.0 L 745.0 398.0 Q 746.0 396.0 744.0 374.0 Q 744.0 347.0 730.0 299.0 Q 716.0 250.0 697.0 218.0 L 666.0 168.0 Z" fill="lightgray"></path>
      </clipPath>
      <path clip-path="url(#make-me-a-hanzi-clip-11)" d="M 747.0 419.0 L 769.0 399.0 L 779.0 380.0 L 750.0 276.0 L 719.0 213.0 L 682.0 158.0 L 619.0 99.0 " fill="none" id="make-me-a-hanzi-animation-11" stroke-dasharray="510 1020" stroke-linecap="round"></path>

      <clipPath id="make-me-a-hanzi-clip-12">
      <path d="M 651.0 779.0 L 695.0 733.0 Q 704.0 723.0 716.0 705.0 Q 729.0 687.0 737.0 681.0 Q 746.0 674.0 757.0 676.0 Q 769.0 678.0 775.0 686.0 Q 781.0 693.0 781.0 716.0 Q 781.0 739.0 756.0 754.0 Q 731.0 769.0 721.0 772.0 Q 711.0 774.0 682.0 782.0 L 660.0 788.0 Q 649.0 793.0 647.0 788.0 Q 645.0 783.0 651.0 779.0 Z" fill="lightgray"></path>
      </clipPath>
      <path clip-path="url(#make-me-a-hanzi-clip-12)" d="M 654.0 786.0 L 734.0 733.0 L 756.0 700.0 " fill="none" id="make-me-a-hanzi-animation-12" stroke-dasharray="264 528" stroke-linecap="round"></path>

      <clipPath id="make-me-a-hanzi-clip-13">
      <path d="M 1271.0 691.5 L 1301.0 661.5 Q 1321.0 642.5 1329.0 636.5 Q 1338.0 629.5 1351.0 631.5 Q 1373.0 633.5 1374.0 660.5 Q 1374.0 672.5 1369.0 686.5 Q 1360.0 704.5 1325.0 713.5 L 1289.0 721.5 Q 1255.0 728.5 1252.0 723.5 Q 1249.0 712.5 1271.0 691.5 Z" fill="lightgray"></path>
      </clipPath>
      <path clip-path="url(#make-me-a-hanzi-clip-13)" d="M 1257.0 719.5 L 1333.0 676.5 L 1350.0 653.5 " fill="none" id="make-me-a-hanzi-animation-13" stroke-dasharray="244 488" stroke-linecap="round"></path>

      <clipPath id="make-me-a-hanzi-clip-14">
      <path d="M 1216.0 572.5 L 1241.0 547.5 Q 1294.0 490.5 1320.0 516.5 Q 1327.0 524.5 1326.0 543.5 Q 1325.0 561.5 1319.0 565.5 Q 1301.0 582.5 1269.0 589.5 L 1239.0 595.5 Q 1226.0 599.5 1216.0 598.5 Q 1207.0 596.5 1204.0 593.5 Q 1207.0 581.5 1216.0 572.5 Z" fill="lightgray"></path>
      </clipPath>
      <path clip-path="url(#make-me-a-hanzi-clip-14)" d="M 1212.0 590.5 L 1279.0 554.5 L 1304.0 530.5 " fill="none" id="make-me-a-hanzi-animation-14" stroke-dasharray="239 478" stroke-linecap="round"></path>

      <clipPath id="make-me-a-hanzi-clip-15">
      <path d="M 1385.0 479.5 L 1399.0 496.5 Q 1404.0 509.5 1398.0 509.5 Q 1393.0 511.5 1385.0 504.5 L 1371.0 495.5 Q 1368.0 491.5 1367.0 491.5 L 1325.0 461.5 L 1288.0 440.5 Q 1265.0 426.5 1256.0 423.5 L 1236.0 413.5 Q 1225.0 407.5 1208.0 405.5 Q 1191.0 403.5 1188.0 400.5 Q 1185.0 397.5 1186.0 386.5 Q 1187.0 375.5 1193.0 368.5 L 1205.0 354.5 Q 1212.0 345.5 1229.0 337.5 Q 1242.0 328.5 1263.0 349.5 Q 1277.0 367.5 1291.0 381.5 L 1340.0 431.5 Q 1371.0 463.5 1385.0 479.5 Z" fill="lightgray"></path>
      </clipPath>
      <path clip-path="url(#make-me-a-hanzi-clip-15)" d="M 1195.0 392.5 L 1237.0 374.5 L 1335.0 447.5 L 1393.0 502.5 " fill="none" id="make-me-a-hanzi-animation-15" stroke-dasharray="376 752" stroke-linecap="round"></path>

      <clipPath id="make-me-a-hanzi-clip-16">
      <path d="M 1544.0 740.5 L 1546.0 721.5 Q 1546.0 688.5 1541.0 665.5 L 1532.0 620.5 L 1524.0 584.5 L 1514.0 553.5 L 1497.0 516.5 Q 1482.0 481.5 1463.0 454.5 Q 1444.0 427.5 1411.0 400.5 Q 1395.0 383.5 1386.0 378.5 L 1359.0 359.5 Q 1355.0 354.5 1355.0 348.5 Q 1356.0 342.5 1375.0 350.5 L 1396.0 357.5 Q 1447.0 378.5 1471.0 403.5 Q 1508.0 435.5 1534.0 486.5 Q 1560.0 536.5 1563.0 545.5 L 1579.0 597.5 L 1586.0 634.5 L 1603.0 707.5 Q 1608.0 723.5 1612.0 732.5 L 1616.0 743.5 Q 1618.0 747.5 1609.0 759.5 Q 1592.0 774.5 1554.0 786.5 Q 1544.0 789.5 1539.0 785.5 Q 1534.0 780.5 1534.0 775.5 L 1537.0 761.5 Q 1543.0 752.5 1544.0 740.5 Z" fill="lightgray"></path>
      </clipPath>
      <path clip-path="url(#make-me-a-hanzi-clip-16)" d="M 1547.0 775.5 L 1578.0 739.5 L 1577.0 724.5 L 1546.0 571.5 L 1527.0 522.5 L 1504.0 476.5 L 1472.0 431.5 L 1414.0 380.5 L 1360.0 352.5 " fill="none" id="make-me-a-hanzi-animation-16" stroke-dasharray="644 1288" stroke-linecap="round"></path>

      <clipPath id="make-me-a-hanzi-clip-17">
      <path d="M 1532.0 620.5 L 1422.0 606.5 L 1407.0 606.5 Q 1388.0 605.5 1401.0 587.5 Q 1407.0 578.5 1424.0 574.5 Q 1442.0 569.5 1449.0 569.5 Q 1457.0 569.5 1484.0 575.5 L 1524.0 584.5 L 1579.0 597.5 L 1659.0 613.5 Q 1685.0 617.5 1688.0 611.5 Q 1691.0 604.5 1683.0 583.5 L 1674.0 553.5 Q 1673.0 544.5 1666.0 513.5 Q 1659.0 481.5 1659.0 461.5 Q 1658.0 414.5 1692.0 386.5 Q 1726.0 358.5 1803.0 360.5 Q 1881.0 362.5 1906.0 391.5 Q 1925.0 409.5 1910.0 423.5 L 1895.0 439.5 Q 1886.0 447.5 1883.0 455.5 Q 1881.0 462.5 1878.0 481.5 L 1874.0 505.5 Q 1872.0 512.5 1870.0 515.5 Q 1868.0 517.5 1866.0 515.5 Q 1862.0 515.5 1860.0 503.5 L 1852.0 456.5 L 1847.0 442.5 Q 1840.0 424.5 1817.0 417.5 Q 1796.0 415.5 1786.0 415.5 Q 1723.0 421.5 1714.0 435.5 Q 1696.0 464.5 1730.0 551.5 L 1748.0 590.5 Q 1758.0 608.5 1766.0 615.5 Q 1774.0 621.5 1775.0 625.5 Q 1777.0 629.5 1772.0 636.5 Q 1746.0 679.5 1692.0 659.5 Q 1672.0 653.5 1651.0 648.5 L 1586.0 634.5 L 1532.0 620.5 Z" fill="lightgray"></path>
      </clipPath>
      <path clip-path="url(#make-me-a-hanzi-clip-17)" d="M 1405.0 596.5 L 1422.0 590.5 L 1459.0 590.5 L 1677.0 635.5 L 1720.0 629.5 L 1723.0 616.5 L 1691.0 517.5 L 1683.0 454.5 L 1691.0 424.5 L 1704.0 409.5 L 1762.0 389.5 L 1830.0 390.5 L 1871.0 410.5 L 1868.0 508.5 " fill="none" id="make-me-a-hanzi-animation-17" stroke-dasharray="954 1908" stroke-linecap="round"></path>

      <clipPath id="make-me-a-hanzi-clip-18">
      <path d="M 1555.0 234.5 L 1731.0 240.5 L 1844.0 238.5 Q 1878.0 237.5 1884.0 248.5 Q 1894.0 262.5 1863.0 280.5 Q 1848.0 290.5 1836.0 294.5 Q 1825.0 298.5 1805.0 298.5 Q 1785.0 298.5 1768.0 294.5 Q 1751.0 289.5 1746.0 289.5 Q 1741.0 289.5 1736.0 287.5 Q 1732.0 285.5 1684.0 285.5 L 1558.0 276.5 L 1502.0 271.5 L 1290.0 250.5 Q 1274.0 247.5 1241.0 245.5 L 1184.0 241.5 Q 1182.0 240.5 1181.0 235.5 Q 1179.0 222.5 1200.0 211.5 Q 1235.0 189.5 1264.0 199.5 Q 1267.0 199.5 1298.0 205.5 L 1333.0 211.5 L 1462.0 225.5 L 1555.0 234.5 Z" fill="lightgray"></path>
      </clipPath>
      <path clip-path="url(#make-me-a-hanzi-clip-18)" d="M 1192.0 233.5 L 1216.0 223.5 L 1246.0 220.5 L 1525.0 253.5 L 1799.0 269.5 L 1871.0 256.5 " fill="none" id="make-me-a-hanzi-animation-18" stroke-dasharray="813 1626" stroke-linecap="round"></path>

      <clipPath id="make-me-a-hanzi-clip-19">
      <path d="M 1486.0 -23.5 L 1492.0 -58.5 Q 1494.0 -62.5 1499.0 -76.5 Q 1504.0 -90.5 1514.0 -100.5 Q 1520.0 -113.5 1534.0 -97.5 Q 1545.0 -78.5 1548.0 -70.5 Q 1552.0 -63.5 1554.0 -44.5 L 1556.0 -11.5 L 1556.0 179.5 L 1556.0 202.5 L 1555.0 234.5 L 1558.0 276.5 L 1561.0 316.5 Q 1561.0 320.5 1565.0 332.5 Q 1570.0 344.5 1570.0 353.5 Q 1568.0 367.5 1545.0 379.5 L 1524.0 386.5 Q 1504.0 392.5 1491.0 385.5 Q 1489.0 381.5 1489.0 378.5 L 1499.0 332.5 L 1502.0 271.5 L 1504.0 190.5 Q 1499.0 75.5 1497.0 72.5 L 1492.0 32.5 L 1486.0 -23.5 Z" fill="lightgray"></path>
      </clipPath>
      <path clip-path="url(#make-me-a-hanzi-clip-19)" d="M 1498.0 379.5 L 1532.0 346.5 L 1521.0 -20.5 L 1524.0 -95.5 " fill="none" id="make-me-a-hanzi-animation-19" stroke-dasharray="618 1236" stroke-linecap="round"></path>

      <clipPath id="make-me-a-hanzi-clip-20">
      <path d="M 1462.0 225.5 Q 1412.0 167.5 1349.0 120.5 Q 1298.0 81.5 1282.0 71.5 L 1222.0 32.5 L 1180.0 7.5 L 1160.0 -2.5 Q 1148.0 -7.5 1148.0 -13.5 Q 1147.0 -22.5 1163.0 -18.5 L 1239.0 2.5 Q 1258.0 6.5 1333.0 48.5 Q 1409.0 90.5 1446.0 128.5 L 1480.0 162.5 L 1504.0 190.5 C 1540.0 231.5 1500.0 268.5 1462.0 225.5 Z" fill="lightgray"></path>
      </clipPath>
      <path clip-path="url(#make-me-a-hanzi-clip-20)" d="M 1497.0 222.5 L 1431.0 152.5 L 1383.0 111.5 L 1276.0 41.5 L 1156.0 -14.5 " fill="none" id="make-me-a-hanzi-animation-20" stroke-dasharray="548 1096" stroke-linecap="round"></path>

      <clipPath id="make-me-a-hanzi-clip-21">
      <path d="M 1556.0 179.5 L 1677.0 95.5 L 1740.0 45.5 L 1841.0 -22.5 Q 1858.0 -34.5 1876.0 -32.5 Q 1899.0 -29.5 1887.0 10.5 Q 1880.0 34.5 1857.0 56.5 Q 1834.0 77.5 1817.0 86.5 Q 1801.0 95.5 1747.0 121.5 Q 1693.0 146.5 1689.0 147.5 L 1598.0 186.5 Q 1578.0 190.5 1556.0 202.5 C 1529.0 215.5 1531.0 196.5 1556.0 179.5 Z" fill="lightgray"></path>
      </clipPath>
      <path clip-path="url(#make-me-a-hanzi-clip-21)" d="M 1562.0 196.5 L 1568.0 183.5 L 1689.0 119.5 L 1808.0 46.5 L 1844.0 18.5 L 1874.0 -15.5 " fill="none" id="make-me-a-hanzi-animation-21" stroke-dasharray="510 1020" stroke-linecap="round"></path>

</g>
</svg>
